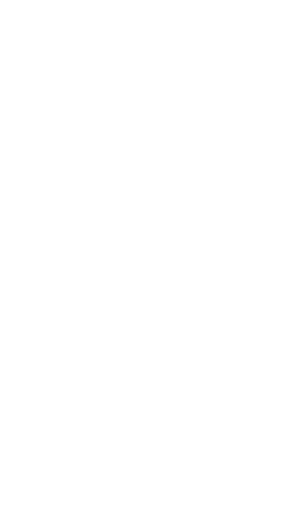
t = 0.00 s
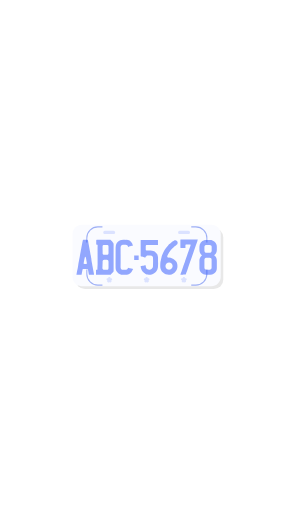
t = 0.51 s
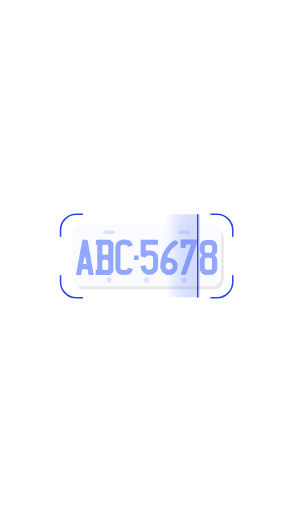
t = 1.02 s
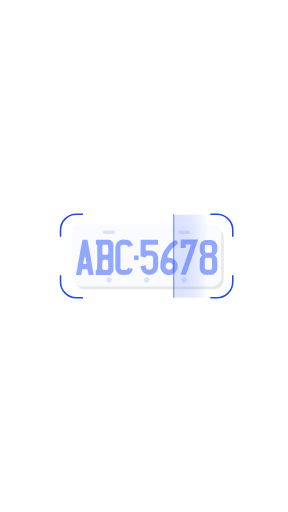
t = 1.53 s
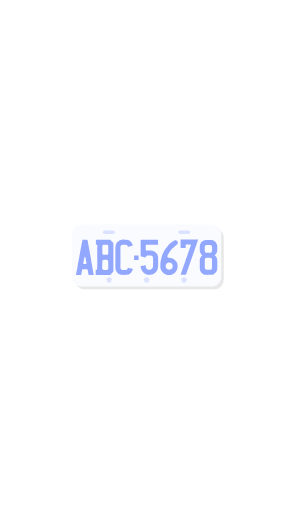
t = 2.04 s
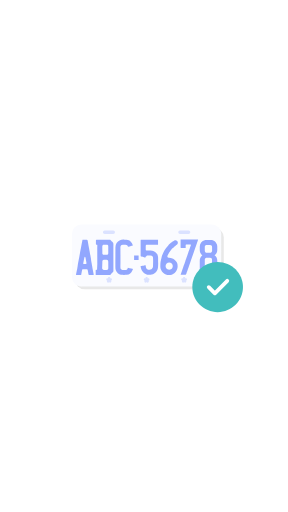
t = 2.53 s

The animated SVG that drew these frames (rendered in a browser with its animation timeline set to each time). Animation: 25 SMIL elements (animate=9,animateTransform=16); one cycle of 3.04 s, repeats indefinitely.

<?xml version="1.0" encoding="UTF-8" standalone="no"?>
<svg
   xmlns:dc="http://purl.org/dc/elements/1.1/"
   xmlns:cc="http://creativecommons.org/ns#"
   xmlns:rdf="http://www.w3.org/1999/02/22-rdf-syntax-ns#"
   xmlns:svg="http://www.w3.org/2000/svg"
   xmlns="http://www.w3.org/2000/svg"
   xmlns:sodipodi="http://sodipodi.sourceforge.net/DTD/sodipodi-0.dtd"
   xmlns:inkscape="http://www.inkscape.org/namespaces/inkscape"
   fill="none"
   height="100%"
   width="100%"
   viewBox="0 0 640 1136"
   version="1.1"
   id="svg183"
   sodipodi:docname="animation.svg"
   inkscape:version="1.0.1 (3bc2e813f5, 2020-09-07)">
  <metadata
     id="metadata187">
    <rdf:RDF>
      <cc:Work
         rdf:about="">
        <dc:format>image/svg+xml</dc:format>
        <dc:type
           rdf:resource="http://purl.org/dc/dcmitype/StillImage" />
      </cc:Work>
    </rdf:RDF>
  </metadata>
  <sodipodi:namedview
     pagecolor="#ffffff"
     bordercolor="#666666"
     borderopacity="1"
     objecttolerance="10"
     gridtolerance="10"
     guidetolerance="10"
     inkscape:pageopacity="0"
     inkscape:pageshadow="2"
     inkscape:window-width="2560"
     inkscape:window-height="1377"
     id="namedview185"
     showgrid="false"
     inkscape:zoom="0.88732394"
     inkscape:cx="320"
     inkscape:cy="838.47619"
     inkscape:window-x="-8"
     inkscape:window-y="-8"
     inkscape:window-maximized="1"
     inkscape:current-layer="svg183" />
  <defs
     id="defs11">
    <linearGradient
       id="i0"
       gradientUnits="userSpaceOnUse"
       spreadMethod="pad"
       x2="233.482"
       y2="-2.733"
       x1="-150.672"
       y1="0">
      <stop
         stop-opacity="0"
         offset="0%"
         stop-color="#0033ff"
         id="stop2" />
      <stop
         stop-opacity="0.15"
         offset="44.9%"
         stop-color="#315aff"
         id="stop4" />
      <stop
         stop-opacity="0.167"
         offset="51.2%"
         stop-color="#3860ff"
         id="stop6" />
      <stop
         stop-opacity="0.3"
         offset="100%"
         stop-color="#708dff"
         id="stop8" />
    </linearGradient>
  </defs>
  <g
     transform="matrix(0.70268296,0,0,0.23936582,91.108303,301.71535)"
     visibility="hidden"
     id="i1">
    <rect
       y="0"
       x="0"
       fill="#000000"
       height="1136"
       width="640"
       id="rect13" />
  </g>
  <g
     id="i2">
    <g
       transform="translate(326.299,568)"
       id="g24">
      <g
         transform="scale(0,0)"
         id="g22">
        <animateTransform
           repeatCount="indefinite"
           type="scale"
           attributeName="transform"
           dur="3.036s"
           begin="0s"
           calcMode="spline"
           values="0 0; 3.599 3.599; 3.449 3.449; 3.499 3.499; 3.499 3.499"
           keyTimes="0; 0.10989; 0.142857; 0.186813; 1"
           keySplines="0 0 1 1; 0 0 1 1; 0 0 1 1; 0 0 1 1"
           fill="freeze" />
        <g
           transform="translate(-47.5,-20)"
           id="g20">
          <g
             transform="matrix(0.235,0,0,0.235,49.612,22.112)"
             id="i3">
            <g
               id="i4"
               transform="matrix(1,0,0,1,-2.041,-2.053)">
              <rect
                 ry="26"
                 rx="26"
                 height="165.895"
                 width="401.918"
                 y="-82.948"
                 x="-200.959"
                 stroke-width="0"
                 stroke="#ffffff"
                 fill="#e8e8e8"
                 id="rect16" />
            </g>
          </g>
        </g>
      </g>
    </g>
  </g>
  <g
     opacity="0"
     id="g75">
    <animate
       repeatCount="indefinite"
       attributeName="opacity"
       dur="3.036s"
       begin="0s"
       fill="freeze"
       values="0; 1; 1"
       keyTimes="0; 0.10989; 1"
       keySplines="0 0 1 1; 0 0 1 1"
       calcMode="spline" />
    <g
       transform="translate(326.299,568)"
       id="g73">
      <g
         transform="scale(0,0)"
         id="g71">
        <animateTransform
           repeatCount="indefinite"
           type="scale"
           attributeName="transform"
           dur="3.036s"
           begin="0s"
           calcMode="spline"
           values="0 0; 3.599 3.599; 3.449 3.449; 3.499 3.499; 3.499 3.499"
           keyTimes="0; 0.10989; 0.142857; 0.186813; 1"
           keySplines="0 0 1 1; 0 0 1 1; 0 0 1 1; 0 0 1 1"
           fill="freeze" />
        <g
           transform="translate(-47.5,-20)"
           id="g69">
          <g
             id="i5"
             transform="matrix(1,0,0,1,47.362,19.705)">
            <path
               fill="#fafbff"
               d="M47.363,13.634C47.363,16.987,44.645,19.705,41.292,19.705C41.292,19.705,-41.292,19.705,-41.292,19.705C-44.645,19.705,-47.363,16.987,-47.363,13.634C-47.363,13.634,-47.363,-13.634,-47.363,-13.634C-47.363,-16.987,-44.645,-19.705,-41.292,-19.705C-41.292,-19.705,41.292,-19.705,41.292,-19.705C44.645,-19.705,47.363,-16.987,47.363,-13.634C47.363,-13.634,47.363,13.634,47.363,13.634Z"
               id="path27" />
          </g>
          <g
             id="i6"
             transform="matrix(1,0,0,1,23.446,4.92)">
            <path
               fill="#dbe2ff"
               d="M3.803,0C3.803,0.601,3.316,1.087,2.716,1.087C2.716,1.087,-2.716,1.087,-2.716,1.087C-3.316,1.087,-3.803,0.601,-3.803,0C-3.803,-0.6,-3.316,-1.087,-2.716,-1.087C-2.716,-1.087,2.716,-1.087,2.716,-1.087C3.316,-1.087,3.803,-0.6,3.803,0Z"
               id="path30" />
          </g>
          <g
             id="i7"
             transform="matrix(1,0,0,1,71.279,4.92)">
            <path
               fill="#dbe2ff"
               d="M3.803,0C3.803,0.601,3.315,1.087,2.715,1.087C2.715,1.087,-2.715,1.087,-2.715,1.087C-3.316,1.087,-3.803,0.601,-3.803,0C-3.803,-0.6,-3.316,-1.087,-2.715,-1.087C-2.715,-1.087,2.715,-1.087,2.715,-1.087C3.315,-1.087,3.803,-0.6,3.803,0Z"
               id="path33" />
          </g>
          <g
             id="i8"
             transform="matrix(1,0,0,1,8.125,20.828)">
            <path
               fill="#92a7fe"
               fill-rule="evenodd"
               d="M5.598,10.708C5.598,10.708,5.598,11.195,5.598,11.195C4.044,11.195,3.047,11.184,2.607,11.16C2.56,11.16,2.503,11.137,2.434,11.09C2.364,11.044,2.329,10.998,2.329,10.951C2.143,9.955,1.959,8.958,1.773,7.962C1.727,7.661,1.564,7.51,1.286,7.51C0.59,7.533,-0.279,7.533,-1.322,7.51C-1.554,7.51,-1.681,7.626,-1.704,7.857C-1.774,8.252,-1.981,9.353,-2.329,11.16C-2.329,11.16,-5.598,11.16,-5.598,11.16C-5.598,11.16,-5.598,11.055,-5.598,11.055C-5.598,11.055,-5.598,10.917,-5.598,10.917C-5.111,8.483,-4.856,7.243,-4.833,7.197C-4.764,6.779,-4.665,6.171,-4.538,5.372C-4.411,4.572,-4.324,3.998,-4.277,3.65C-4.208,3.28,-4.103,2.753,-3.964,2.068C-3.825,1.386,-3.732,0.916,-3.686,0.661C-3.616,0.243,-3.511,-0.366,-3.372,-1.165C-3.233,-1.965,-3.128,-2.55,-3.059,-2.921C-3.013,-3.13,-2.968,-3.36,-2.921,-3.615C-2.875,-3.87,-2.834,-4.097,-2.799,-4.294C-2.765,-4.491,-2.724,-4.717,-2.678,-4.973C-2.631,-5.227,-2.584,-5.446,-2.538,-5.632C-2.375,-6.536,-2.064,-8.182,-1.6,-10.568C-1.554,-10.869,-1.496,-11.05,-1.426,-11.107C-1.356,-11.165,-1.171,-11.195,-0.87,-11.195C-0.87,-11.195,1.182,-11.195,1.182,-11.195C1.529,-11.195,1.727,-11.021,1.773,-10.673C1.913,-9.954,2.202,-8.357,2.643,-5.876C2.643,-5.876,3.859,0.626,3.859,0.626C3.882,0.811,3.911,1.09,3.945,1.46C3.98,1.831,4.01,2.099,4.033,2.26C4.056,2.423,4.102,2.66,4.171,2.973C4.241,3.285,4.287,3.512,4.311,3.65C4.356,3.952,4.415,4.3,4.484,4.693C4.554,5.088,4.623,5.481,4.693,5.876C4.762,6.27,4.82,6.618,4.867,6.919C4.913,7.197,4.972,7.51,5.042,7.857C5.111,8.205,5.174,8.518,5.232,8.796C5.29,9.074,5.354,9.392,5.423,9.751C5.492,10.11,5.551,10.43,5.598,10.708ZM0.626,4.206C0.95,4.206,1.088,4.033,1.042,3.686C0.671,1.483,0.463,0.29,0.417,0.104C0.417,0.059,0.394,0.005,0.348,-0.053C0.301,-0.11,0.243,-0.174,0.173,-0.243C0.104,-0.313,0.058,-0.358,0.035,-0.382C0.012,-0.358,-0.03,-0.313,-0.087,-0.243C-0.146,-0.174,-0.192,-0.116,-0.227,-0.07C-0.261,-0.023,-0.279,0.035,-0.279,0.104C-0.372,0.452,-0.603,1.611,-0.973,3.581C-1.02,3.767,-1.031,3.905,-1.008,3.997C-0.985,4.09,-0.933,4.155,-0.852,4.189C-0.77,4.225,-0.625,4.242,-0.417,4.242C-0.417,4.242,-0.07,4.242,-0.07,4.242C-0.07,4.242,-0.07,4.206,-0.07,4.206C-0.07,4.206,0.626,4.206,0.626,4.206Z"
               id="path36" />
          </g>
          <g
             id="i9"
             transform="matrix(1,0,0,1,20.641,20.845)">
            <path
               fill="#92a7fe"
               fill-rule="evenodd"
               d="M5.632,-8.361C5.609,-5.069,5.609,-1.373,5.632,2.73C5.632,2.73,5.632,8.708,5.632,8.708C5.632,9.103,5.493,9.381,5.215,9.542C4.983,9.705,4.566,10.112,3.963,10.76C3.963,10.76,3.789,11.178,3.789,11.178C3.789,11.178,-5.632,11.178,-5.632,11.178C-5.632,11.178,-5.632,8.326,-5.632,8.326C-5.632,8.235,-5.621,8.165,-5.597,8.118C-5.574,8.071,-5.54,8.03,-5.493,7.995C-5.447,7.961,-5.389,7.956,-5.32,7.979C-5.157,7.979,-5.036,7.974,-4.954,7.962C-4.873,7.95,-4.815,7.898,-4.781,7.805C-4.746,7.713,-4.728,7.572,-4.728,7.387C-4.728,6.97,-4.705,6.367,-4.659,5.579C-4.613,4.791,-4.589,4.237,-4.589,3.911C-4.589,3.911,-4.624,-4.154,-4.624,-4.154C-4.624,-5.684,-4.613,-6.831,-4.589,-7.596C-4.589,-7.781,-4.624,-7.91,-4.694,-7.979C-4.763,-8.049,-4.891,-8.072,-5.076,-8.049C-5.354,-8.003,-5.493,-8.141,-5.493,-8.467C-5.47,-9.231,-5.47,-9.995,-5.493,-10.76C-5.493,-11.038,-5.366,-11.178,-5.111,-11.178C-5.111,-11.178,3.615,-11.178,3.615,-11.178C3.731,-11.039,3.934,-10.817,4.224,-10.516C4.513,-10.215,4.739,-9.984,4.902,-9.822C4.994,-9.729,5.087,-9.637,5.18,-9.544C5.481,-9.312,5.632,-8.917,5.632,-8.361ZM2.364,6.902C2.387,6.438,2.387,5.742,2.364,4.816C2.364,4.816,2.364,2.764,2.364,2.764C2.364,2.023,2.004,1.616,1.286,1.547C0.73,1.501,0.156,1.501,-0.435,1.547C-1.026,1.594,-1.344,1.942,-1.391,2.59C-1.414,2.659,-1.42,2.799,-1.408,3.007C-1.397,3.216,-1.391,3.354,-1.391,3.424C-1.414,3.679,-1.431,4.038,-1.443,4.501C-1.455,4.965,-1.466,5.383,-1.478,5.753C-1.49,6.124,-1.507,6.484,-1.53,6.831C-1.53,7.596,-1.147,7.979,-0.383,7.979C-0.383,7.979,1.286,7.979,1.286,7.979C1.68,7.979,1.958,7.898,2.12,7.736C2.282,7.573,2.364,7.296,2.364,6.902ZM2.364,-2.66C2.364,-2.66,2.364,-4.415,2.364,-4.415C2.364,-4.415,2.364,-6.518,2.364,-6.518C2.364,-6.888,2.346,-7.156,2.312,-7.318C2.277,-7.48,2.184,-7.625,2.033,-7.753C1.883,-7.88,1.656,-7.945,1.356,-7.945C1.356,-7.945,-0.417,-7.945,-0.417,-7.945C-0.719,-7.945,-0.962,-7.852,-1.147,-7.667C-1.333,-7.481,-1.426,-7.237,-1.426,-6.936C-1.426,-6.936,-1.426,-6.258,-1.426,-6.258C-1.426,-6.258,-1.426,-5.441,-1.426,-5.441C-1.426,-5.441,-1.426,-4.745,-1.426,-4.745C-1.426,-4.745,-1.391,-4.745,-1.391,-4.745C-1.391,-4.745,-1.391,-2.555,-1.391,-2.555C-1.391,-1.93,-1.078,-1.605,-0.452,-1.583C-0.452,-1.583,1.286,-1.583,1.286,-1.583C1.982,-1.583,2.341,-1.941,2.364,-2.66Z"
               id="path39" />
          </g>
          <g
             id="i10"
             transform="matrix(1,0,0,1,33.139,20.787)">
            <path
               fill="#92a7fe"
               d="M2.312,6.646C4.004,7.064,5.105,7.33,5.615,7.445C5.615,7.468,5.551,7.602,5.424,7.846C5.296,8.089,5.209,8.268,5.163,8.383C4.815,9.195,4.351,9.839,3.771,10.314C3.192,10.79,2.485,11.062,1.651,11.131C0.469,11.248,-0.76,11.248,-2.035,11.131C-2.962,11.039,-3.854,10.447,-4.71,9.357C-5.313,8.592,-5.615,7.643,-5.615,6.507C-5.615,-0.005,-5.604,-4.282,-5.581,-6.322C-5.558,-8.523,-4.596,-10.031,-2.695,-10.842C-2.023,-11.143,-1.05,-11.247,0.225,-11.154C0.295,-11.154,0.429,-11.136,0.626,-11.102C0.823,-11.067,0.968,-11.062,1.061,-11.085C2.683,-11.177,3.968,-10.459,4.919,-8.93C5.011,-8.767,5.174,-8.361,5.406,-7.712C5.499,-7.48,5.406,-7.33,5.128,-7.26C4.896,-7.213,3.991,-6.995,2.415,-6.6C2.207,-7.597,1.605,-8.06,0.609,-7.99C0.099,-7.944,-0.343,-7.944,-0.713,-7.99C-1.247,-8.037,-1.664,-7.891,-1.965,-7.555C-2.267,-7.219,-2.417,-6.797,-2.417,-6.288C-2.394,-4.526,-2.382,-1.362,-2.382,3.204C-2.382,3.899,-2.394,4.954,-2.417,6.368C-2.417,6.623,-2.381,6.861,-2.312,7.081C-2.242,7.301,-2.138,7.481,-1.999,7.62C-1.86,7.759,-1.687,7.869,-1.478,7.95C-1.27,8.032,-1.025,8.072,-0.747,8.072C-0.747,8.072,-0.331,8.072,-0.331,8.072C-0.331,8.072,0.191,8.072,0.191,8.072C0.191,8.072,0.643,8.072,0.643,8.072C1.013,8.049,1.303,7.996,1.512,7.915C1.72,7.833,1.882,7.701,1.999,7.514C2.114,7.33,2.219,7.041,2.312,6.646Z"
               id="path42" />
          </g>
          <g
             id="i11"
             transform="matrix(1,0,0,1,49.116,20.856)">
            <path
               fill="#92a7fe"
               d="M-2.529,0.214C-2.552,0.214,-2.628,0.197,-2.755,0.162C-2.883,0.127,-2.981,0.099,-3.05,0.075C-4.093,-0.203,-4.778,-0.388,-5.102,-0.481C-5.31,-0.527,-5.438,-0.573,-5.484,-0.62C-5.531,-0.666,-5.553,-0.806,-5.553,-1.037C-5.553,-1.037,-5.553,-10.737,-5.553,-10.737C-5.553,-10.922,-5.536,-11.032,-5.502,-11.067C-5.467,-11.101,-5.357,-11.119,-5.171,-11.119C-5.171,-11.119,5.363,-11.119,5.363,-11.119C5.363,-11.119,5.502,-11.119,5.502,-11.119C5.502,-11.119,5.502,-7.956,5.502,-7.956C5.502,-7.956,5.224,-7.956,5.224,-7.956C5.224,-7.956,-1.521,-7.956,-1.521,-7.956C-1.799,-7.956,-2.002,-7.891,-2.129,-7.765C-2.257,-7.637,-2.321,-7.434,-2.321,-7.156C-2.321,-7.156,-2.321,-5.035,-2.321,-5.035C-2.321,-4.78,-2.263,-4.6,-2.147,-4.496C-2.031,-4.392,-1.845,-4.34,-1.591,-4.34C-1.591,-4.34,0.774,-4.34,0.774,-4.34C1.492,-4.293,2.06,-4.201,2.477,-4.061C3.149,-3.853,3.671,-3.528,4.042,-3.089C4.088,-3.018,4.169,-2.926,4.285,-2.81C4.401,-2.694,4.511,-2.578,4.616,-2.463C4.72,-2.347,4.783,-2.277,4.806,-2.254C5.316,-1.582,5.559,-0.735,5.537,0.284C5.537,0.284,5.537,2.474,5.537,2.474C5.537,2.637,5.542,2.839,5.554,3.082C5.566,3.326,5.577,3.552,5.589,3.761C5.6,3.969,5.595,4.166,5.572,4.352C5.548,5.557,5.49,6.402,5.398,6.89C5.282,7.609,4.934,8.338,4.355,9.08C3.59,10.007,2.628,10.621,1.469,10.922C1.121,11.016,0.588,11.073,-0.13,11.096C-0.617,11.119,-1.011,11.096,-1.312,11.027C-1.521,10.981,-1.881,10.83,-2.39,10.574C-3.966,9.833,-4.951,8.64,-5.345,6.994C-5.368,6.901,-5.438,6.519,-5.553,5.847C-5.6,5.661,-5.508,5.557,-5.276,5.533C-5.183,5.511,-4.91,5.459,-4.459,5.377C-4.007,5.296,-3.607,5.221,-3.259,5.151C-2.911,5.082,-2.68,5.059,-2.564,5.082C-2.425,5.082,-2.344,5.163,-2.321,5.325C-2.274,5.835,-2.216,6.218,-2.147,6.473C-1.985,7.098,-1.555,7.55,-0.86,7.828C-0.49,7.944,-0.119,7.962,0.252,7.88C0.623,7.799,0.907,7.706,1.104,7.603C1.301,7.498,1.434,7.411,1.504,7.342C2.037,6.855,2.304,6.345,2.304,5.812C2.304,5.626,2.315,5.105,2.338,4.247C2.361,3.39,2.373,2.73,2.373,2.266C2.373,1.57,2.35,0.829,2.304,0.04C2.28,-0.075,2.199,-0.249,2.06,-0.481C1.805,-0.921,1.306,-1.153,0.565,-1.177C-0.014,-1.177,-0.652,-1.153,-1.347,-1.106C-1.44,-1.083,-1.527,-1.049,-1.608,-1.003C-1.689,-0.956,-1.758,-0.909,-1.816,-0.863C-1.874,-0.816,-1.944,-0.753,-2.025,-0.672C-2.106,-0.591,-2.158,-0.527,-2.181,-0.481C-2.298,-0.388,-2.39,-0.284,-2.46,-0.168C-2.46,-0.144,-2.483,-0.017,-2.529,0.214Z"
               id="path45" />
          </g>
          <g
             id="i12"
             transform="matrix(1,0,0,1,61.629,21.002)">
            <path
               fill="#92a7fe"
               fill-rule="evenodd"
               d="M5.331,4.276C5.331,4.276,5.365,4.728,5.365,4.728C5.388,4.913,5.413,5.192,5.436,5.562C5.413,6.768,5.052,7.845,4.357,8.795C3.871,9.468,3.268,9.989,2.549,10.36C1.993,10.685,1.403,10.893,0.777,10.986C0.476,11.009,0.197,11.021,-0.058,11.021C-1.496,11.021,-2.741,10.539,-3.795,9.577C-4.851,8.616,-5.436,7.416,-5.551,5.98C-5.551,5.98,-5.551,5.875,-5.551,5.875C-5.551,5.875,-5.551,5.788,-5.551,5.788C-5.551,5.788,-5.551,5.701,-5.551,5.701C-5.575,4.983,-5.551,4.195,-5.482,3.337C-5.482,3.337,-5.482,3.302,-5.482,3.302C-5.482,3.256,-5.47,3.21,-5.447,3.163C-5.401,2.723,-5.308,2.259,-5.169,1.773C-5.146,1.633,-5.11,1.419,-5.064,1.129C-5.018,0.84,-4.971,0.637,-4.924,0.521C-4.716,-0.406,-4.555,-1.032,-4.439,-1.356C-4.208,-1.959,-3.906,-2.642,-3.535,-3.408C-3.048,-4.428,-2.539,-5.261,-2.005,-5.911C-1.588,-6.421,-1.135,-6.976,-0.648,-7.58C-0.208,-8.136,0.093,-8.483,0.256,-8.623C0.464,-8.807,0.77,-9.062,1.176,-9.387C1.581,-9.712,1.854,-9.931,1.993,-10.048C2.016,-10.094,2.039,-10.117,2.062,-10.117C2.178,-10.187,2.353,-10.291,2.585,-10.43C2.816,-10.569,3.002,-10.674,3.141,-10.743C3.141,-10.743,3.176,-10.743,3.176,-10.743C3.431,-10.928,3.719,-11.021,4.044,-11.021C4.461,-11.021,4.82,-10.87,5.122,-10.569C5.423,-10.268,5.575,-9.909,5.575,-9.492C5.575,-9.144,5.482,-8.831,5.297,-8.553C5.227,-8.46,5.168,-8.39,5.122,-8.344C5.075,-8.275,4.833,-8.078,4.393,-7.754C4.346,-7.683,4.254,-7.608,4.115,-7.527C3.976,-7.446,3.894,-7.383,3.872,-7.336C3.802,-7.266,3.732,-7.209,3.663,-7.162C3.593,-7.116,3.534,-7.081,3.488,-7.058C2.978,-6.595,2.643,-6.293,2.48,-6.154C2.364,-6.085,2.249,-5.986,2.133,-5.858C2.017,-5.731,1.913,-5.621,1.82,-5.528C1.727,-5.435,1.623,-5.32,1.507,-5.18C1.391,-5.042,1.286,-4.926,1.193,-4.833C1.193,-4.809,1.125,-4.694,0.986,-4.485C0.962,-4.485,0.817,-4.277,0.551,-3.859C0.285,-3.442,0.07,-3.14,-0.092,-2.956C-0.533,-2.352,-0.858,-1.646,-1.066,-0.835C-1.136,-0.556,-1.079,-0.337,-0.893,-0.175C-0.753,-0.058,-0.556,0.023,-0.301,0.069C-0.254,0.046,-0.174,0.034,-0.058,0.034C0.706,0.034,1.437,0.197,2.133,0.521C2.388,0.614,2.619,0.73,2.827,0.868C3.406,1.239,3.916,1.703,4.357,2.259C4.357,2.282,4.375,2.312,4.41,2.346C4.445,2.381,4.474,2.41,4.497,2.433C4.821,2.827,5.018,3.152,5.087,3.406C5.087,3.43,5.104,3.493,5.139,3.598C5.174,3.702,5.215,3.823,5.262,3.963C5.308,4.102,5.331,4.206,5.331,4.276ZM0.081,7.718C0.475,7.718,0.852,7.614,1.212,7.405C1.571,7.197,1.849,6.918,2.046,6.571C2.243,6.223,2.342,5.84,2.342,5.423C2.342,4.797,2.12,4.264,1.68,3.823C1.24,3.384,0.702,3.163,0.064,3.163C-0.573,3.163,-1.113,3.384,-1.553,3.823C-1.994,4.264,-2.214,4.797,-2.214,5.423C-2.214,5.933,-2.063,6.385,-1.762,6.779C-1.623,7.057,-1.391,7.266,-1.066,7.405C-0.696,7.614,-0.314,7.718,0.081,7.718Z"
               id="path48" />
          </g>
          <g
             id="i13"
             transform="matrix(1,0,0,1,74.504,20.706)">
            <path
               fill="#92a7fe"
               d="M-5.562,11.212C-5.47,10.934,-5.32,10.499,-5.111,9.908C-4.902,9.317,-4.741,8.859,-4.625,8.535C-4.485,8.141,-4.265,7.498,-3.964,6.606C-3.663,5.713,-3.419,5.035,-3.233,4.571C-3.164,4.34,-3.054,4.016,-2.903,3.598C-2.753,3.181,-2.643,2.857,-2.573,2.624C-2.503,2.44,-2.405,2.144,-2.277,1.738C-2.15,1.333,-2.052,1.037,-1.982,0.852C-1.866,0.527,-1.699,0.058,-1.478,-0.557C-1.258,-1.171,-1.09,-1.64,-0.974,-1.965C-0.904,-2.173,-0.8,-2.486,-0.661,-2.903C-0.522,-3.32,-0.417,-3.621,-0.348,-3.808C-0.302,-3.969,-0.238,-4.16,-0.157,-4.381C-0.076,-4.601,0.006,-4.815,0.087,-5.024C0.168,-5.232,0.232,-5.418,0.279,-5.58C0.371,-5.835,0.499,-6.206,0.661,-6.692C0.823,-7.18,0.916,-7.469,0.939,-7.561C0.985,-7.678,0.979,-7.782,0.921,-7.875C0.863,-7.967,0.777,-8.014,0.661,-8.014C0.058,-8.037,-0.823,-8.037,-1.982,-8.014C-2.214,-8.014,-2.33,-7.887,-2.33,-7.632C-2.33,-7.632,-2.33,-6.101,-2.33,-6.101C-2.33,-6.101,-2.33,-5.789,-2.33,-5.789C-2.33,-5.789,-4.068,-5.789,-4.068,-5.789C-4.068,-5.789,-4.451,-5.789,-4.451,-5.789C-4.451,-5.789,-4.902,-5.789,-4.902,-5.789C-4.902,-5.789,-5.285,-5.789,-5.285,-5.789C-5.471,-5.766,-5.562,-5.87,-5.562,-6.101C-5.562,-6.101,-5.562,-10.83,-5.562,-10.83C-5.562,-11.016,-5.545,-11.125,-5.511,-11.16C-5.476,-11.195,-5.378,-11.212,-5.215,-11.212C-5.215,-11.212,4.798,-11.212,4.798,-11.212C4.798,-11.212,5.562,-11.212,5.562,-11.212C5.423,-10.702,5.331,-10.366,5.285,-10.204C5.123,-9.787,4.907,-9.179,4.641,-8.379C4.374,-7.579,4.207,-7.11,4.137,-6.971C4.02,-6.6,3.835,-6.055,3.581,-5.337C3.325,-4.618,3.141,-4.085,3.025,-3.737C2.909,-3.436,2.746,-2.978,2.538,-2.364C2.329,-1.75,2.178,-1.28,2.085,-0.956C1.946,-0.562,1.727,0.046,1.426,0.869C1.125,1.691,0.904,2.312,0.766,2.729C0.626,3.146,0.429,3.732,0.174,4.484C-0.081,5.238,-0.267,5.766,-0.383,6.066C-0.522,6.483,-0.725,7.08,-0.991,7.857C-1.258,8.634,-1.426,9.126,-1.495,9.334C-1.542,9.404,-1.629,9.636,-1.756,10.029C-1.884,10.424,-1.994,10.725,-2.086,10.934C-2.133,11.072,-2.237,11.143,-2.399,11.143C-2.562,11.143,-2.811,11.154,-3.146,11.177C-3.483,11.2,-3.744,11.212,-3.929,11.212C-3.929,11.212,-5.562,11.212,-5.562,11.212Z"
               id="path51" />
          </g>
          <g
             id="i14"
             transform="matrix(1,0,0,1,86.672,20.886)">
            <path
               fill="#92a7fe"
               fill-rule="evenodd"
               d="M5.562,-4.752C5.562,-3.314,4.983,-2.167,3.825,-1.31C4.983,-0.498,5.562,0.626,5.562,2.063C5.562,2.063,5.562,6.93,5.562,6.93C5.562,7.672,5.382,8.361,5.023,8.998C4.664,9.636,4.166,10.14,3.529,10.511C2.891,10.882,2.19,11.066,1.426,11.066C1.426,11.066,0.417,11.066,0.417,11.066C0.046,11.09,-0.359,11.102,-0.799,11.102C-1.008,11.102,-1.183,11.09,-1.322,11.066C-1.322,11.066,-1.426,11.066,-1.426,11.066C-2.585,11.066,-3.564,10.661,-4.364,9.85C-5.164,9.039,-5.562,8.065,-5.562,6.93C-5.562,6.93,-5.562,2.063,-5.562,2.063C-5.562,0.811,-5.1,-0.221,-4.172,-1.032C-4.15,-1.055,-4.127,-1.084,-4.103,-1.119C-4.08,-1.153,-4.063,-1.188,-4.051,-1.223C-4.04,-1.258,-4.022,-1.293,-3.999,-1.327C-3.976,-1.362,-3.964,-1.391,-3.964,-1.414C-5.03,-2.271,-5.562,-3.384,-5.562,-4.752C-5.562,-4.752,-5.562,-6.838,-5.562,-6.838C-5.562,-7.812,-5.268,-8.681,-4.677,-9.445C-4.086,-10.21,-3.327,-10.708,-2.399,-10.94C-2.26,-10.986,-2.099,-11.021,-1.913,-11.044C-1.797,-11.044,-1.704,-11.056,-1.635,-11.079C-1.635,-11.079,-1.287,-11.079,-1.287,-11.079C-0.082,-11.102,0.729,-11.102,1.146,-11.079C1.146,-11.079,1.39,-11.079,1.39,-11.079C1.853,-11.079,2.306,-10.998,2.747,-10.836C3.187,-10.674,3.58,-10.459,3.928,-10.192C4.275,-9.926,4.578,-9.602,4.833,-9.219C5.087,-8.837,5.285,-8.425,5.424,-7.985C5.424,-7.938,5.435,-7.869,5.458,-7.776C5.528,-7.475,5.562,-7.174,5.562,-6.872C5.562,-6.872,5.562,-4.752,5.562,-4.752ZM-1.148,-2.979C-1.148,-2.979,1.042,-2.979,1.042,-2.979C1.251,-2.979,1.448,-3.031,1.633,-3.135C1.819,-3.239,1.969,-3.39,2.085,-3.587C2.201,-3.784,2.26,-3.987,2.26,-4.195C2.26,-4.195,2.26,-4.404,2.26,-4.404C2.26,-4.404,2.26,-5.481,2.26,-5.481C2.26,-5.481,2.26,-6.143,2.26,-6.143C2.26,-6.143,2.26,-6.664,2.26,-6.664C2.26,-7.012,2.139,-7.301,1.895,-7.533C1.652,-7.765,1.367,-7.881,1.042,-7.881C1.042,-7.881,-1.113,-7.881,-1.113,-7.881C-1.252,-7.881,-1.38,-7.869,-1.496,-7.846C-1.704,-7.776,-1.867,-7.672,-1.982,-7.533C-2.238,-7.301,-2.365,-7.012,-2.365,-6.664C-2.365,-6.664,-2.365,-5.899,-2.365,-5.899C-2.365,-5.899,-2.365,-4.995,-2.365,-4.995C-2.365,-4.995,-2.365,-4.369,-2.365,-4.369C-2.365,-4.369,-2.365,-4.195,-2.365,-4.195C-2.365,-3.848,-2.243,-3.558,-2,-3.326C-1.756,-3.095,-1.473,-2.979,-1.148,-2.979ZM-1.148,7.834C-1.148,7.834,1.008,7.834,1.008,7.834C1.355,7.834,1.646,7.712,1.878,7.469C2.109,7.226,2.225,6.941,2.225,6.617C2.225,6.617,2.225,1.437,2.225,1.437C2.225,1.112,2.109,0.828,1.878,0.585C1.646,0.342,1.355,0.22,1.008,0.22C1.008,0.22,-1.148,0.22,-1.148,0.22C-1.356,0.22,-1.554,0.272,-1.739,0.376C-1.925,0.48,-2.075,0.632,-2.191,0.828C-2.307,1.025,-2.365,1.228,-2.365,1.437C-2.365,1.437,-2.365,6.617,-2.365,6.617C-2.365,6.918,-2.255,7.19,-2.035,7.434C-1.815,7.677,-1.554,7.811,-1.252,7.834C-1.252,7.834,-1.217,7.834,-1.217,7.834C-1.217,7.834,-1.148,7.834,-1.148,7.834Z"
               id="path54" />
          </g>
          <g
             id="i15"
             transform="matrix(1,0,0,1,40.846,21.098)">
            <path
               fill="#92a7fe"
               d="M1.435,1.394C1.435,1.394,-1.434,1.394,-1.434,1.394C-1.434,1.394,-1.434,-1.393,-1.434,-1.393C-1.434,-1.393,1.435,-1.393,1.435,-1.393C1.435,-1.393,1.435,1.394,1.435,1.394Z"
               id="path57" />
          </g>
          <g
             id="i16"
             transform="matrix(1,0,0,1,23.542,35.162)">
            <path
               fill="#dbe2ff"
               d="M1.814,-0.238C1.814,-0.659,1.473,-1.001,1.051,-1.001C0.944,-1.001,0.842,-0.977,0.75,-0.937C0.752,-0.959,0.762,-0.978,0.762,-1.001C0.762,-1.422,0.421,-1.762,0,-1.762C-0.421,-1.762,-0.763,-1.422,-0.763,-1.001C-0.763,-0.978,-0.752,-0.959,-0.75,-0.937C-0.843,-0.977,-0.944,-1.001,-1.052,-1.001C-1.473,-1.001,-1.814,-0.659,-1.814,-0.238C-1.814,0.13,-1.548,0.424,-1.201,0.495C-1.322,0.631,-1.401,0.805,-1.401,1.001C-1.401,1.422,-1.06,1.762,-0.639,1.762C-0.368,1.762,-0.142,1.615,-0.007,1.402C0.128,1.615,0.355,1.762,0.626,1.762C1.046,1.762,1.388,1.422,1.388,1.001C1.388,0.806,1.31,0.632,1.189,0.497C1.542,0.43,1.814,0.134,1.814,-0.238Z"
               id="path60" />
          </g>
          <g
             id="i17"
             transform="matrix(1,0,0,1,47.363,35.162)">
            <path
               fill="#dbe2ff"
               d="M1.814,-0.238C1.814,-0.659,1.473,-1.001,1.051,-1.001C0.944,-1.001,0.842,-0.977,0.75,-0.937C0.752,-0.959,0.763,-0.978,0.763,-1.001C0.763,-1.422,0.421,-1.762,0,-1.762C-0.421,-1.762,-0.763,-1.422,-0.763,-1.001C-0.763,-0.978,-0.752,-0.959,-0.75,-0.937C-0.843,-0.977,-0.944,-1.001,-1.052,-1.001C-1.473,-1.001,-1.814,-0.659,-1.814,-0.238C-1.814,0.13,-1.548,0.424,-1.201,0.495C-1.322,0.631,-1.401,0.805,-1.401,1.001C-1.401,1.422,-1.06,1.762,-0.639,1.762C-0.368,1.762,-0.142,1.615,-0.007,1.402C0.129,1.615,0.355,1.762,0.626,1.762C1.047,1.762,1.388,1.422,1.388,1.001C1.388,0.806,1.31,0.632,1.189,0.497C1.542,0.43,1.814,0.134,1.814,-0.238Z"
               id="path63" />
          </g>
          <g
             id="i18"
             transform="matrix(1,0,0,1,71.184,35.162)">
            <path
               fill="#dbe2ff"
               d="M1.814,-0.238C1.814,-0.659,1.473,-1.001,1.051,-1.001C0.944,-1.001,0.842,-0.977,0.75,-0.937C0.751,-0.959,0.762,-0.978,0.762,-1.001C0.762,-1.422,0.421,-1.762,0,-1.762C-0.421,-1.762,-0.763,-1.422,-0.763,-1.001C-0.763,-0.978,-0.752,-0.959,-0.75,-0.937C-0.843,-0.977,-0.945,-1.001,-1.052,-1.001C-1.473,-1.001,-1.814,-0.659,-1.814,-0.238C-1.814,0.13,-1.548,0.424,-1.201,0.495C-1.323,0.631,-1.402,0.805,-1.402,1.001C-1.402,1.422,-1.061,1.762,-0.639,1.762C-0.369,1.762,-0.143,1.615,-0.007,1.402C0.128,1.615,0.355,1.762,0.626,1.762C1.046,1.762,1.388,1.422,1.388,1.001C1.388,0.806,1.309,0.632,1.189,0.497C1.542,0.43,1.814,0.134,1.814,-0.238Z"
               id="path66" />
          </g>
        </g>
      </g>
    </g>
  </g>
  <g
     opacity="0"
     id="i19">
    <animate
       repeatCount="indefinite"
       attributeName="opacity"
       dur="3.036s"
       begin="0s"
       fill="freeze"
       values="0; 0; 1; 1; 0; 0"
       keyTimes="0; 0.153846; 0.186813; 0.593407; 0.626374; 1"
       keySplines="0 0 1 1; 0 0 1 1; 0 0 1 1; 0 0 1 1; 0 0 1 1"
       calcMode="spline" />
    <g
       transform="translate(327.299,568)"
       id="g97">
      <g
         transform="scale(2,2)"
         id="g95">
        <animateTransform
           repeatCount="indefinite"
           type="scale"
           attributeName="transform"
           dur="3.036s"
           begin="0s"
           calcMode="spline"
           values="2 2; 2 2; 3.5 3.5; 3.41 3.41; 3.41 3.41"
           keyTimes="0; 0.153846; 0.208791; 0.241758; 1"
           keySplines="0 0 1 1; 0 0 1 1; 0 0 1 1; 0 0 1 1"
           fill="freeze" />
        <g
           transform="translate(-59.5,-29)"
           id="g93">
          <g
             id="g79"
             transform="matrix(1,0,0,1,10.274,9.08)">
            <path
               stroke-miterlimit="10"
               stroke-width="1"
               stroke="#2149e8"
               d="M-7.301,7.301C-7.301,7.301,-7.301,3.021,-7.301,3.021C-7.301,-2.656,-2.657,-7.301,3.02,-7.301C3.02,-7.301,7.301,-7.301,7.301,-7.301"
               id="path77" />
          </g>
          <g
             id="g83"
             transform="matrix(1,0,0,1,107.899,48.919)">
            <path
               stroke-miterlimit="10"
               stroke-width="1"
               stroke="#2149e8"
               d="M7.301,-7.301C7.301,-7.301,7.301,-3.021,7.301,-3.021C7.301,2.656,2.656,7.301,-3.021,7.301C-3.021,7.301,-7.301,7.301,-7.301,7.301"
               id="path81" />
          </g>
          <g
             id="g87"
             transform="matrix(1,0,0,1,107.899,9.08)">
            <path
               stroke-miterlimit="10"
               stroke-width="1"
               stroke="#2149e8"
               d="M7.301,7.301C7.301,7.301,7.301,3.021,7.301,3.021C7.301,-2.656,2.656,-7.301,-3.021,-7.301C-3.021,-7.301,-7.301,-7.301,-7.301,-7.301"
               id="path85" />
          </g>
          <g
             id="g91"
             transform="matrix(1,0,0,1,10.274,48.919)">
            <path
               stroke-miterlimit="10"
               stroke-width="1"
               stroke="#2149e8"
               d="M-7.301,-7.301C-7.301,-7.301,-7.301,-3.021,-7.301,-3.021C-7.301,2.656,-2.657,7.301,3.02,7.301C3.02,7.301,7.301,7.301,7.301,7.301"
               id="path89" />
          </g>
        </g>
      </g>
    </g>
  </g>
  <g
     id="i20">
    <g
       transform="translate(217,568)"
       id="g113">
      <animateTransform
         repeatCount="indefinite"
         type="translate"
         attributeName="transform"
         dur="3.036s"
         begin="0s"
         calcMode="spline"
         values="217 568; 217 568; 452 568; 487 568; 487 568; 217 568; 217 568"
         keyTimes="0; 0.241758; 0.340659; 0.384615; 0.428571; 0.626374; 1"
         keySplines="0 0 1 1; 0 0 1 1; 0 0 1 1; 0 0 1 1; 0 0 1 1; 0 0 1 1"
         fill="freeze" />
      <g
         transform="scale(1,1) translate(-134,0)"
         id="g111">
        <g
           opacity="0"
           id="i21">
          <animate
             repeatCount="indefinite"
             attributeName="opacity"
             dur="3.036s"
             begin="0s"
             fill="freeze"
             values="0; 0; 1; 1; 0; 0; 1; 0; 0"
             keyTimes="0; 0.208791; 0.274725; 0.362637; 0.373626; 0.450549; 0.472527; 0.626374; 1"
             keySplines="0 0 1 1; 0 0 1 1; 0 0 1 1; 0 0 1 1; 0 0 1 1; 0 0 1 1; 0 0 1 1; 0 0 1 1"
             calcMode="spline" />
          <g
             transform="translate(82.261,0)"
             id="g108">
            <animateTransform
               repeatCount="indefinite"
               type="translate"
               attributeName="transform"
               dur="3.036s"
               begin="0s"
               calcMode="spline"
               values="82.261 0; 82.261 0; 89.261 0; 82.961 0; 183.752 0; 183.752 0"
               keyTimes="0; 0.241758; 0.340659; 0.362637; 0.384615; 1"
               keySplines="0 0 1 1; 0 0 1 1; 0 0 1 1; 0 0 1 1; 0 0 1 1"
               fill="freeze" />
            <g
               transform="rotate(0)"
               id="g106">
              <animateTransform
                 repeatCount="indefinite"
                 type="rotate"
                 attributeName="transform"
                 dur="3.036s"
                 begin="0s"
                 calcMode="spline"
                 values="0; 0; -180; -180"
                 keyTimes="0; 0.362637; 0.384615; 1"
                 keySplines="0 0 1 1; 0 0 1 1; 0 0 1 1"
                 fill="freeze" />
              <g
                 transform="scale(0.248,0.124) translate(769.209,0)"
                 id="g104">
                <g
                   id="g102"
                   transform="matrix(0.709,0,0,1.355,-764.977,-3.594)">
                  <rect
                     height="1098.031"
                     width="561.266"
                     y="-549.015"
                     x="-280.633"
                     stroke-width="0"
                     stroke="#ffffff"
                     fill="url(#i0)"
                     id="rect100" />
                </g>
              </g>
            </g>
          </g>
        </g>
      </g>
    </g>
  </g>
  <g
     opacity="0"
     id="g123">
    <animate
       repeatCount="indefinite"
       attributeName="opacity"
       dur="3.036s"
       begin="0s"
       fill="freeze"
       values="0; 0; 1; 1; 0; 0"
       keyTimes="0; 0.208791; 0.274725; 0.362637; 0.626374; 1"
       keySplines="0 0 1 1; 0 0 1 1; 0 0 1 1; 0 0 1 1; 0 0 1 1"
       calcMode="spline" />
    <g
       transform="translate(217,568)"
       id="g121">
      <animateTransform
         repeatCount="indefinite"
         type="translate"
         attributeName="transform"
         dur="3.036s"
         begin="0s"
         calcMode="spline"
         values="217 568; 217 568; 452 568; 487 568; 487 568; 217 568; 217 568"
         keyTimes="0; 0.241758; 0.340659; 0.384615; 0.428571; 0.626374; 1"
         keySplines="0 0 1 1; 0 0 1 1; 0 0 1 1; 0 0 1 1; 0 0 1 1; 0 0 1 1"
         fill="freeze" />
      <g
         transform="scale(1,1) translate(-134,0)"
         id="g119">
        <g
           id="i22">
          <path
             stroke-width="3"
             stroke="#2149e8"
             fill="#e8e8e8"
             d="M134,-93C134,-93,134,92,134,92"
             id="path116" />
        </g>
      </g>
    </g>
  </g>
  <g
     opacity="0"
     id="i23">
    <animate
       repeatCount="indefinite"
       attributeName="opacity"
       dur="3.036s"
       begin="0s"
       fill="freeze"
       values="0; 0; 1; 1"
       keyTimes="0; 0.67033; 0.78022; 1"
       keySplines="0 0 1 1; 0 0 1 1; 0 0 1 1"
       calcMode="spline" />
    <g
       transform="translate(483.786,637.294)"
       id="g137">
      <g
         transform="scale(0,0)"
         id="g135">
        <animateTransform
           repeatCount="indefinite"
           type="scale"
           attributeName="transform"
           dur="3.036s"
           begin="0s"
           calcMode="spline"
           values="0 0; 0 0; 1.3 1.3; 1.2 1.2; 1.2 1.2"
           keyTimes="0; 0.67033; 0.747253; 0.78022; 1"
           keySplines="0 0 1 1; 0 0 1 1; 0 0 1 1; 0 0 1 1"
           fill="freeze" />
        <g
           transform="translate(-47,-47)"
           id="g133">
          <g
             id="g127"
             transform="matrix(1,0,0,1,46.893,46.892)">
            <path
               fill="#42bdbd"
               d="M-46.893,-0.001C-46.893,25.662,-25.897,46.465,0.001,46.465C25.898,46.465,46.893,25.662,46.893,-0.001C46.893,-25.662,25.898,-46.465,0.001,-46.465C-25.897,-46.465,-46.893,-25.662,-46.893,-0.001Z"
               id="path125" />
          </g>
          <g
             id="g131"
             transform="matrix(1,0,0,1,47.563,46.795)">
            <path
               stroke-linejoin="round"
               stroke-linecap="round"
               stroke-width="7"
               stroke="#ffffff"
               d="M-17.14,0.189C-17.14,0.189,-5.839,11.57,-5.839,11.57C-5.839,11.57,17.14,-11.57,17.14,-11.57"
               id="path129" />
          </g>
        </g>
      </g>
    </g>
  </g>
  <g
     opacity="0"
     visibility="hidden"
     id="i24">
    <animate
       repeatCount="indefinite"
       attributeName="opacity"
       dur="3.036s"
       begin="0s"
       fill="freeze"
       values="0; 0; 1; 0; 0"
       keyTimes="0; 0.758242; 0.846154; 0.901099; 1"
       keySplines="0 0 1 1; 0 0 1 1; 0 0 1 1; 0 0 1 1"
       calcMode="spline" />
    <g
       transform="translate(532,647)"
       id="g147">
      <animateTransform
         repeatCount="indefinite"
         type="translate"
         attributeName="transform"
         dur="3.036s"
         begin="0s"
         calcMode="spline"
         values="532 647; 532 647; 574 592.5; 619.5 546; 619.5 546"
         keyTimes="0; 0.758242; 0.813187; 0.901099; 1"
         keySplines="0 0 1 1; 0 0 1 1; 0 0 1 1; 0 0 1 1"
         fill="freeze" />
      <g
         transform="scale(0.502,0.502)"
         id="g145">
        <animateTransform
           repeatCount="indefinite"
           type="scale"
           attributeName="transform"
           dur="3.036s"
           begin="0s"
           calcMode="spline"
           values="0.502 0.502; 0.502 0.502; 1 1; 0.502 0.502; 0.502 0.502"
           keyTimes="0; 0.758242; 0.846154; 0.901099; 1"
           keySplines="0 0 1 1; 0 0 1 1; 0 0 1 1; 0 0 1 1"
           fill="freeze" />
        <g
           transform="translate(176,122)"
           id="g143">
          <g
             id="i25"
             transform="matrix(1,0,0,1,-175.953,-123.953)">
            <ellipse
               ry="22.047"
               rx="22.047"
               cy="0"
               cx="0"
               stroke-width="0"
               stroke="#002b2b"
               fill="#42bdbd"
               id="ellipse140" />
          </g>
        </g>
      </g>
    </g>
  </g>
  <g
     opacity="0"
     visibility="hidden"
     id="i26">
    <animate
       repeatCount="indefinite"
       attributeName="opacity"
       dur="3.036s"
       begin="0s"
       fill="freeze"
       values="0; 0; 1; 0; 0"
       keyTimes="0; 0.758242; 0.846154; 0.901099; 1"
       keySplines="0 0 1 1; 0 0 1 1; 0 0 1 1; 0 0 1 1"
       calcMode="spline" />
    <g
       transform="translate(490,570)"
       id="g158">
      <animateTransform
         repeatCount="indefinite"
         type="translate"
         attributeName="transform"
         dur="3.036s"
         begin="0s"
         calcMode="spline"
         values="490 570; 490 570; 548.5 514; 618.5 466; 618.5 466"
         keyTimes="0; 0.758242; 0.813187; 0.901099; 1"
         keySplines="0 0 1 1; 0 0 1 1; 0 0 1 1; 0 0 1 1"
         fill="freeze" />
      <g
         transform="scale(0.502,0.502)"
         id="g156">
        <animateTransform
           repeatCount="indefinite"
           type="scale"
           attributeName="transform"
           dur="3.036s"
           begin="0s"
           calcMode="spline"
           values="0.502 0.502; 0.502 0.502; 1.21 1.21; 0.502 0.502; 0.502 0.502"
           keyTimes="0; 0.758242; 0.846154; 0.901099; 1"
           keySplines="0 0 1 1; 0 0 1 1; 0 0 1 1; 0 0 1 1"
           fill="freeze" />
        <g
           transform="translate(176,122)"
           id="g154">
          <g
             id="g152"
             transform="matrix(1,0,0,1,-175.953,-123.953)">
            <ellipse
               ry="22.047"
               rx="22.047"
               cy="0"
               cx="0"
               stroke-width="0"
               stroke="#002b2b"
               fill="#42bdbd"
               id="ellipse150" />
          </g>
        </g>
      </g>
    </g>
  </g>
  <g
     opacity="0"
     visibility="hidden"
     id="i27">
    <animate
       repeatCount="indefinite"
       attributeName="opacity"
       dur="3.036s"
       begin="0s"
       fill="freeze"
       values="0; 0; 1; 0; 0"
       keyTimes="0; 0.791209; 0.879121; 0.934066; 1"
       keySplines="0 0 1 1; 0 0 1 1; 0 0 1 1; 0 0 1 1"
       calcMode="spline" />
    <g
       transform="translate(458,670.5)"
       id="g169">
      <animateTransform
         repeatCount="indefinite"
         type="translate"
         attributeName="transform"
         dur="3.036s"
         begin="0s"
         calcMode="spline"
         values="458 670.5; 458 670.5; 395.5 718.5; 355.5 766; 355.5 766"
         keyTimes="0; 0.791209; 0.846154; 0.934066; 1"
         keySplines="0 0 1 1; 0 0 1 1; 0 0 1 1; 0 0 1 1"
         fill="freeze" />
      <g
         transform="scale(0.502,0.502)"
         id="g167">
        <animateTransform
           repeatCount="indefinite"
           type="scale"
           attributeName="transform"
           dur="3.036s"
           begin="0s"
           calcMode="spline"
           values="0.502 0.502; 0.502 0.502; 1 1; 0.502 0.502; 0.502 0.502"
           keyTimes="0; 0.791209; 0.879121; 0.934066; 1"
           keySplines="0 0 1 1; 0 0 1 1; 0 0 1 1; 0 0 1 1"
           fill="freeze" />
        <g
           transform="translate(176,122)"
           id="g165">
          <g
             id="g163"
             transform="matrix(1,0,0,1,-175.953,-123.953)">
            <ellipse
               ry="22.047"
               rx="22.047"
               cy="0"
               cx="0"
               stroke-width="0"
               stroke="#002b2b"
               fill="#42bdbd"
               id="ellipse161" />
          </g>
        </g>
      </g>
    </g>
  </g>
  <g
     opacity="0"
     visibility="hidden"
     id="i28">
    <animate
       repeatCount="indefinite"
       attributeName="opacity"
       dur="3.036s"
       begin="0s"
       fill="freeze"
       values="0; 0; 1; 0; 0"
       keyTimes="0; 0.791209; 0.879121; 0.934066; 1"
       keySplines="0 0 1 1; 0 0 1 1; 0 0 1 1; 0 0 1 1"
       calcMode="spline" />
    <g
       transform="translate(501.5,679)"
       id="g180">
      <animateTransform
         repeatCount="indefinite"
         type="translate"
         attributeName="transform"
         dur="3.036s"
         begin="0s"
         calcMode="spline"
         values="501.5 679; 501.5 679; 560 704.5; 616 733; 616 733"
         keyTimes="0; 0.791209; 0.846154; 0.934066; 1"
         keySplines="0 0 1 1; 0 0 1 1; 0 0 1 1; 0 0 1 1"
         fill="freeze" />
      <g
         transform="scale(0.154,0.154)"
         id="g178">
        <animateTransform
           repeatCount="indefinite"
           type="scale"
           attributeName="transform"
           dur="3.036s"
           begin="0s"
           calcMode="spline"
           values="0.154 0.154; 0.154 0.154; 0.652 0.652; 0.154 0.154; 0.154 0.154"
           keyTimes="0; 0.791209; 0.879121; 0.934066; 1"
           keySplines="0 0 1 1; 0 0 1 1; 0 0 1 1; 0 0 1 1"
           fill="freeze" />
        <g
           transform="translate(176,122)"
           id="g176">
          <g
             id="g174"
             transform="matrix(1,0,0,1,-175.953,-123.953)">
            <ellipse
               ry="22.047"
               rx="22.047"
               cy="0"
               cx="0"
               stroke-width="0"
               stroke="#002b2b"
               fill="#42bdbd"
               id="ellipse172" />
          </g>
        </g>
      </g>
    </g>
  </g>
</svg>
